Run: headless pygame with SDL's dummy video driver; simulated clock (each Clock.tick advances the game by its frame time, no real sleeping); random seed 0; keys injected as events and as key.get_pressed() state; no mouse input.
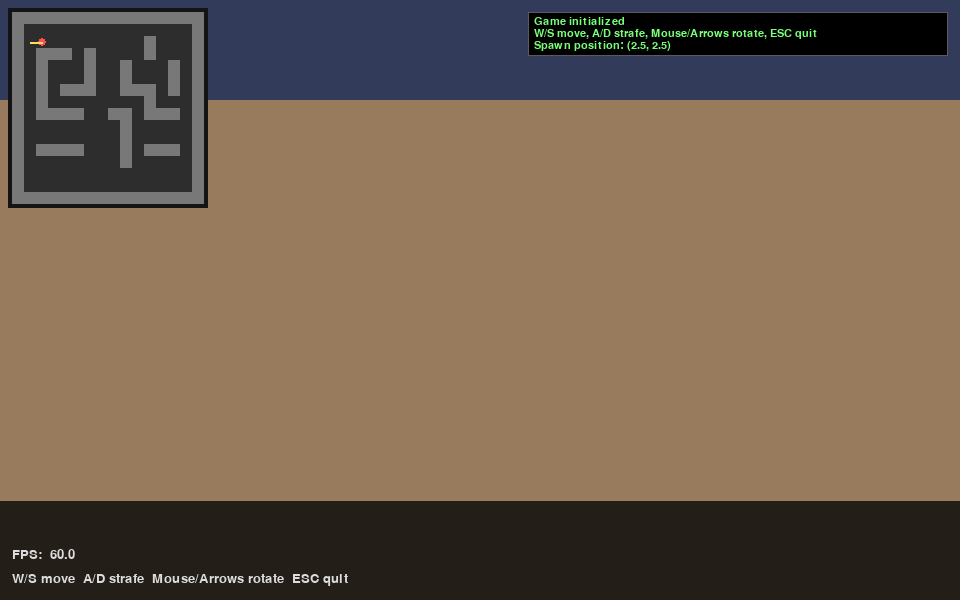
Frame 1 of 4 · flips 1–60 · no input
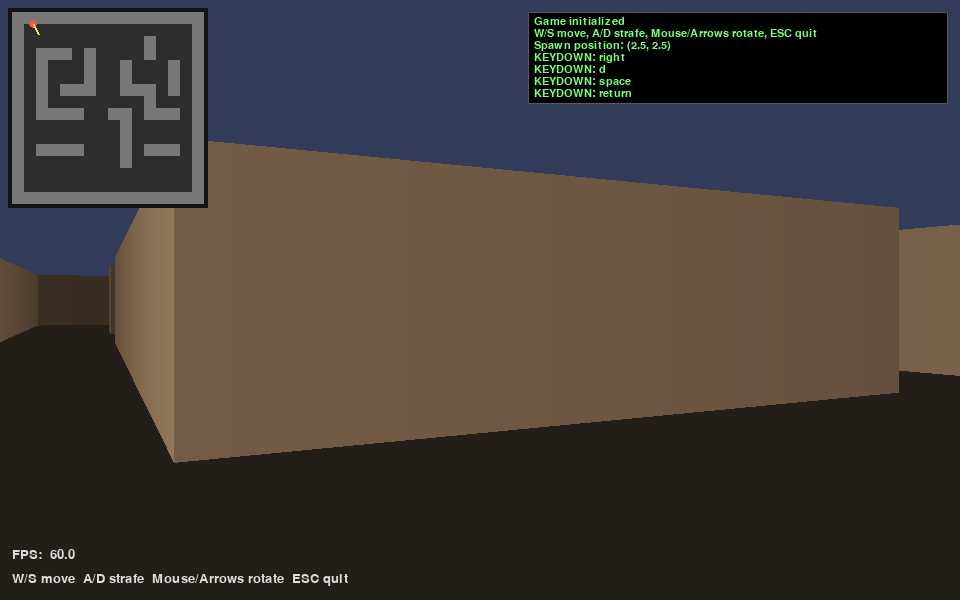
Frame 2 of 4 · flips 61–180 · tapped SPACE, RETURN · held RIGHT (→), D
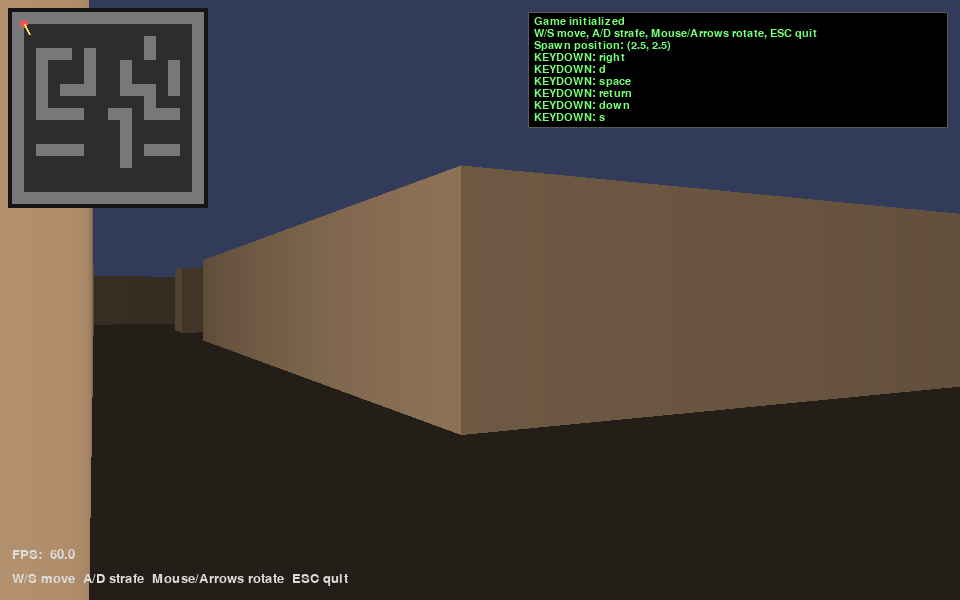
Frame 3 of 4 · flips 181–300 · held DOWN (↓), S
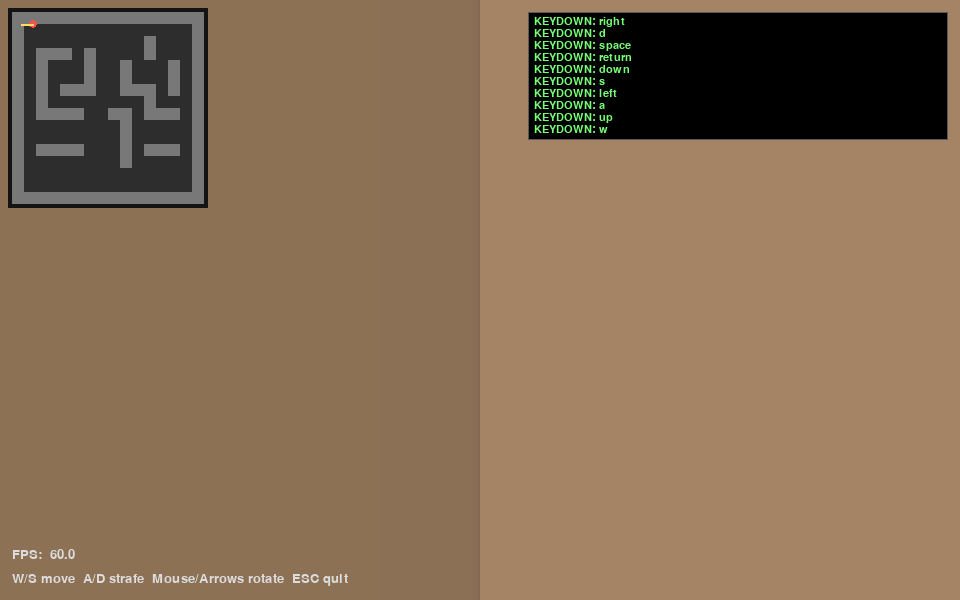
Frame 4 of 4 · flips 301–420 · held LEFT (←), A, UP (↑), W

The pygame program that drew these frames:

"""
Classic 2D Raycasting Demo (DOOM/Wolfenstein-style pseudo-3D)
=============================================================

Requirements:
- Python 3.8+
- pygame

Run:
    pip install pygame
    python main.py

Controls:
- W / S: Move forward / backward
- A / D: Strafe left / right
- Left / Right Arrow: Rotate
- Mouse X movement: Rotate
- ESC: Quit

Notes:
- This uses 2D raycasting math only (no OpenGL and no 3D engine).
- The "3D" scene is rendered manually as vertical wall slices.
"""

from __future__ import annotations

import math
import sys
import traceback
from collections import deque
from dataclasses import dataclass

import pygame


# -----------------------------
# Game / Render configuration
# -----------------------------
SCREEN_WIDTH = 960
SCREEN_HEIGHT = 600
HALF_HEIGHT = SCREEN_HEIGHT // 2
FPS_TARGET = 60

FOV_SCALE = 0.66  # Camera plane magnitude controls field of view (~66°)
MOVE_SPEED = 3.5  # world units / second
ROT_SPEED = 2.2   # radians / second

MINIMAP_SCALE = 12
MINIMAP_PADDING = 12

CEILING_COLOR = (50, 60, 90)
FLOOR_COLOR = (35, 30, 24)
BG_TEXT_COLOR = (220, 220, 220)
DEBUG_TEXT_COLOR = (120, 255, 120)

# 0 = empty space, 1 = wall
WORLD_MAP = [
    [1, 1, 1, 1, 1, 1, 1, 1, 1, 1, 1, 1, 1, 1, 1, 1],
    [1, 0, 0, 0, 0, 0, 0, 0, 0, 0, 0, 0, 0, 0, 0, 1],
    [1, 0, 0, 0, 0, 0, 0, 0, 0, 0, 0, 1, 0, 0, 0, 1],
    [1, 0, 1, 1, 1, 0, 1, 0, 0, 0, 0, 1, 0, 0, 0, 1],
    [1, 0, 1, 0, 0, 0, 1, 0, 0, 1, 0, 0, 0, 1, 0, 1],
    [1, 0, 1, 0, 0, 0, 1, 0, 0, 1, 0, 0, 0, 1, 0, 1],
    [1, 0, 1, 0, 1, 1, 1, 0, 0, 1, 1, 1, 0, 1, 0, 1],
    [1, 0, 1, 0, 0, 0, 0, 0, 0, 0, 0, 1, 0, 0, 0, 1],
    [1, 0, 1, 1, 1, 1, 0, 0, 1, 1, 0, 1, 1, 1, 0, 1],
    [1, 0, 0, 0, 0, 0, 0, 0, 0, 1, 0, 0, 0, 0, 0, 1],
    [1, 0, 0, 0, 0, 0, 0, 0, 0, 1, 0, 0, 0, 0, 0, 1],
    [1, 0, 1, 1, 1, 1, 0, 0, 0, 1, 0, 1, 1, 1, 0, 1],
    [1, 0, 0, 0, 0, 0, 0, 0, 0, 1, 0, 0, 0, 0, 0, 1],
    [1, 0, 0, 0, 0, 0, 0, 0, 0, 0, 0, 0, 0, 0, 0, 1],
    [1, 0, 0, 0, 0, 0, 0, 0, 0, 0, 0, 0, 0, 0, 0, 1],
    [1, 1, 1, 1, 1, 1, 1, 1, 1, 1, 1, 1, 1, 1, 1, 1],
]
MAP_W = len(WORLD_MAP[0])
MAP_H = len(WORLD_MAP)


class DebugConsole:
    """Simple in-game + terminal debug console for input and runtime messages."""

    def __init__(self, max_lines: int = 8):
        self.lines: deque[str] = deque(maxlen=max_lines)

    def log(self, message: str) -> None:
        self.lines.append(message)
        print(f"[DEBUG] {message}")

    def draw(self, screen: pygame.Surface, font: pygame.font.Font) -> None:
        if not self.lines:
            return

        line_height = font.get_linesize()
        panel_w = 420
        panel_h = line_height * len(self.lines) + 8
        panel_x = SCREEN_WIDTH - panel_w - 12
        panel_y = 12

        pygame.draw.rect(screen, (0, 0, 0), (panel_x, panel_y, panel_w, panel_h))
        pygame.draw.rect(screen, (90, 90, 90), (panel_x, panel_y, panel_w, panel_h), 1)

        for i, line in enumerate(self.lines):
            text = font.render(line, True, DEBUG_TEXT_COLOR)
            screen.blit(text, (panel_x + 6, panel_y + 4 + i * line_height))


@dataclass
class Player:
    """Player state for raycasting camera and movement."""

    x: float
    y: float
    dir_x: float
    dir_y: float
    plane_x: float
    plane_y: float

    def rotate(self, angle: float) -> None:
        """Rotate direction and camera plane by angle (radians)."""
        cos_a = math.cos(angle)
        sin_a = math.sin(angle)

        old_dir_x = self.dir_x
        self.dir_x = self.dir_x * cos_a - self.dir_y * sin_a
        self.dir_y = old_dir_x * sin_a + self.dir_y * cos_a

        old_plane_x = self.plane_x
        self.plane_x = self.plane_x * cos_a - self.plane_y * sin_a
        self.plane_y = old_plane_x * sin_a + self.plane_y * cos_a


def is_wall(x: float, y: float) -> bool:
    """Return True when a world position overlaps a wall cell or outside map."""
    map_x = int(x)
    map_y = int(y)
    if map_x < 0 or map_x >= MAP_W or map_y < 0 or map_y >= MAP_H:
        return True
    return WORLD_MAP[map_y][map_x] != 0


def try_move(player: Player, dx: float, dy: float) -> None:
    """Move with axis-separated collision so player cannot pass through walls."""
    new_x = player.x + dx
    new_y = player.y + dy

    # X axis collision
    if not is_wall(new_x, player.y):
        player.x = new_x

    # Y axis collision
    if not is_wall(player.x, new_y):
        player.y = new_y


def shade_by_distance(base_color: tuple[int, int, int], distance: float, side: int) -> tuple[int, int, int]:
    """Darken walls as they get farther away; side hits are slightly darker."""
    # Nonlinear falloff tuned for gameplay visibility.
    brightness = max(0.15, 1.0 / (1.0 + distance * 0.12))
    if side == 1:
        brightness *= 0.78

    r = int(base_color[0] * brightness)
    g = int(base_color[1] * brightness)
    b = int(base_color[2] * brightness)
    return r, g, b


def cast_and_render_walls(screen: pygame.Surface, player: Player) -> None:
    """Cast one ray per screen column and draw scaled vertical wall slices."""
    base_wall_color = (180, 145, 110)

    for x in range(SCREEN_WIDTH):
        # camera_x is in range [-1, +1], mapping current column to camera space.
        camera_x = 2.0 * x / SCREEN_WIDTH - 1.0

        # Ray direction = forward direction + camera plane offset.
        ray_dir_x = player.dir_x + player.plane_x * camera_x
        ray_dir_y = player.dir_y + player.plane_y * camera_x

        # Current map square of the player.
        map_x = int(player.x)
        map_y = int(player.y)

        # Distance to next x/y grid boundary.
        delta_dist_x = abs(1.0 / ray_dir_x) if ray_dir_x != 0 else 1e30
        delta_dist_y = abs(1.0 / ray_dir_y) if ray_dir_y != 0 else 1e30

        # Step direction and initial sideDist setup.
        if ray_dir_x < 0:
            step_x = -1
            side_dist_x = (player.x - map_x) * delta_dist_x
        else:
            step_x = 1
            side_dist_x = (map_x + 1.0 - player.x) * delta_dist_x

        if ray_dir_y < 0:
            step_y = -1
            side_dist_y = (player.y - map_y) * delta_dist_y
        else:
            step_y = 1
            side_dist_y = (map_y + 1.0 - player.y) * delta_dist_y

        # DDA loop: walk grid cell-by-cell until wall hit.
        hit = False
        side = 0  # 0 = x-side hit, 1 = y-side hit
        while not hit:
            if side_dist_x < side_dist_y:
                side_dist_x += delta_dist_x
                map_x += step_x
                side = 0
            else:
                side_dist_y += delta_dist_y
                map_y += step_y
                side = 1

            if map_x < 0 or map_x >= MAP_W or map_y < 0 or map_y >= MAP_H:
                hit = True
                break
            if WORLD_MAP[map_y][map_x] > 0:
                hit = True

        # Perpendicular distance avoids fisheye distortion.
        if side == 0:
            perp_wall_dist = (map_x - player.x + (1 - step_x) / 2) / (ray_dir_x if ray_dir_x != 0 else 1e-8)
        else:
            perp_wall_dist = (map_y - player.y + (1 - step_y) / 2) / (ray_dir_y if ray_dir_y != 0 else 1e-8)
        perp_wall_dist = max(perp_wall_dist, 1e-4)

        # Wall height is inversely proportional to distance.
        line_height = int(SCREEN_HEIGHT / perp_wall_dist)
        draw_start = max(0, -line_height // 2 + HALF_HEIGHT)
        draw_end = min(SCREEN_HEIGHT - 1, line_height // 2 + HALF_HEIGHT)

        color = shade_by_distance(base_wall_color, perp_wall_dist, side)
        pygame.draw.line(screen, color, (x, draw_start), (x, draw_end))


def draw_minimap(screen: pygame.Surface, player: Player) -> None:
    """Top-down minimap in the corner."""
    map_pixel_w = MAP_W * MINIMAP_SCALE
    map_pixel_h = MAP_H * MINIMAP_SCALE

    # Background panel
    panel_rect = pygame.Rect(
        MINIMAP_PADDING - 4,
        MINIMAP_PADDING - 4,
        map_pixel_w + 8,
        map_pixel_h + 8,
    )
    pygame.draw.rect(screen, (20, 20, 20), panel_rect)

    # Cells
    for y in range(MAP_H):
        for x in range(MAP_W):
            cell = WORLD_MAP[y][x]
            rect = pygame.Rect(
                MINIMAP_PADDING + x * MINIMAP_SCALE,
                MINIMAP_PADDING + y * MINIMAP_SCALE,
                MINIMAP_SCALE,
                MINIMAP_SCALE,
            )
            if cell == 1:
                pygame.draw.rect(screen, (120, 120, 120), rect)
            else:
                pygame.draw.rect(screen, (45, 45, 45), rect)

    # Player
    px = MINIMAP_PADDING + int(player.x * MINIMAP_SCALE)
    py = MINIMAP_PADDING + int(player.y * MINIMAP_SCALE)
    pygame.draw.circle(screen, (255, 80, 80), (px, py), 4)

    # Direction line
    dx = int(player.dir_x * 12)
    dy = int(player.dir_y * 12)
    pygame.draw.line(screen, (255, 220, 100), (px, py), (px + dx, py + dy), 2)


def draw_hud(screen: pygame.Surface, clock: pygame.time.Clock, font: pygame.font.Font) -> None:
    fps_text = f"FPS: {clock.get_fps():5.1f}"
    controls_text = "W/S move  A/D strafe  Mouse/Arrows rotate  ESC quit"

    fps_surf = font.render(fps_text, True, BG_TEXT_COLOR)
    controls_surf = font.render(controls_text, True, BG_TEXT_COLOR)

    screen.blit(fps_surf, (12, SCREEN_HEIGHT - 52))
    screen.blit(controls_surf, (12, SCREEN_HEIGHT - 28))


def handle_input(player: Player, dt: float, debug_console: DebugConsole) -> bool:
    """Handle events and keyboard/mouse input. Returns False when quitting."""
    for event in pygame.event.get():
        if event.type == pygame.QUIT:
            debug_console.log("QUIT event received")
            return False
        if event.type == pygame.KEYDOWN and event.key == pygame.K_ESCAPE:
            debug_console.log("ESC pressed -> exit")
            return False
        if event.type == pygame.KEYDOWN:
            key_name = pygame.key.name(event.key)
            debug_console.log(f"KEYDOWN: {key_name}")

    keys = pygame.key.get_pressed()

    move_step = MOVE_SPEED * dt
    rot_step = ROT_SPEED * dt

    # Forward/backward
    if keys[pygame.K_w]:
        try_move(player, player.dir_x * move_step, player.dir_y * move_step)
    if keys[pygame.K_s]:
        try_move(player, -player.dir_x * move_step, -player.dir_y * move_step)

    # Strafing with vector perpendicular to direction
    if keys[pygame.K_a]:
        try_move(player, -player.dir_y * move_step, player.dir_x * move_step)
    if keys[pygame.K_d]:
        try_move(player, player.dir_y * move_step, -player.dir_x * move_step)

    # Arrow rotation
    if keys[pygame.K_LEFT]:
        player.rotate(-rot_step)
    if keys[pygame.K_RIGHT]:
        player.rotate(rot_step)

    # Mouse X movement controls rotation
    mouse_dx, _ = pygame.mouse.get_rel()
    if mouse_dx != 0:
        player.rotate(mouse_dx * 0.0022)

    return True


def main() -> None:
    pygame.init()
    pygame.display.set_caption("Python Raycasting Demo")

    screen = pygame.display.set_mode((SCREEN_WIDTH, SCREEN_HEIGHT))
    clock = pygame.time.Clock()
    font = pygame.font.SysFont("consolas", 20)
    debug_font = pygame.font.SysFont("consolas", 16)
    debug_console = DebugConsole(max_lines=10)

    # Hide mouse cursor and lock for FPS-like control.
    pygame.mouse.set_visible(False)
    pygame.event.set_grab(True)
    pygame.mouse.get_rel()  # Reset relative motion accumulator.

    # Start facing west, with camera plane defining FOV.
    player = Player(
        x=2.5,
        y=2.5,
        dir_x=-1.0,
        dir_y=0.0,
        plane_x=0.0,
        plane_y=FOV_SCALE,
    )

    debug_console.log("Game initialized")
    debug_console.log("W/S move, A/D strafe, Mouse/Arrows rotate, ESC quit")
    debug_console.log(f"Spawn position: ({player.x:.1f}, {player.y:.1f})")

    running = True
    while running:
        dt = min(clock.tick(FPS_TARGET) / 1000.0, 0.05)

        running = handle_input(player, dt, debug_console)

        # Draw ceiling and floor first.
        screen.fill(CEILING_COLOR)
        pygame.draw.rect(screen, FLOOR_COLOR, (0, HALF_HEIGHT, SCREEN_WIDTH, HALF_HEIGHT))

        # Raycast + draw world.
        cast_and_render_walls(screen, player)

        # 2D UI overlays.
        draw_minimap(screen, player)
        draw_hud(screen, clock, font)
        debug_console.draw(screen, debug_font)

        pygame.display.flip()

    pygame.quit()
    sys.exit(0)


if __name__ == "__main__":
    try:
        main()
    except Exception as exc:
        print("\n[ERROR] Unhandled exception during runtime:")
        print(exc)
        traceback.print_exc()
        raise


# ============================================================
# Raycasting math explanation (high-level)
# ============================================================
# 1) The world is a 2D grid map where each cell is empty or wall.
#
# 2) For every vertical screen column x, we create one ray:
#       camera_x = 2*x/width - 1
#       ray_dir  = player_dir + camera_plane * camera_x
#
#    - player_dir points where the player looks.
#    - camera_plane is perpendicular to player_dir and controls FOV.
#
# 3) DDA (Digital Differential Analysis):
#    We traverse grid squares along the ray by advancing to the next
#    vertical or horizontal grid boundary, whichever is closer.
#
#    - deltaDistX = abs(1/ray_dir_x)
#    - deltaDistY = abs(1/ray_dir_y)
#
#    sideDistX and sideDistY track distance to next x/y boundary.
#    Repeatedly advance the smaller one until a wall cell is hit.
#
# 4) Perpendicular distance (fisheye fix):
#    Raw ray length causes fisheye distortion. Instead we use the
#    distance projected onto the camera direction (perp distance).
#
# 5) Wall slice height:
#       line_height = screen_height / perp_wall_dist
#    Near walls are tall; far walls are short.
#
# 6) Render wall slice:
#    Draw a vertical line for this column from draw_start to draw_end.
#    Apply distance-based shading (farther = darker).
#
# Repeating this for all columns produces a pseudo-3D frame at runtime.
